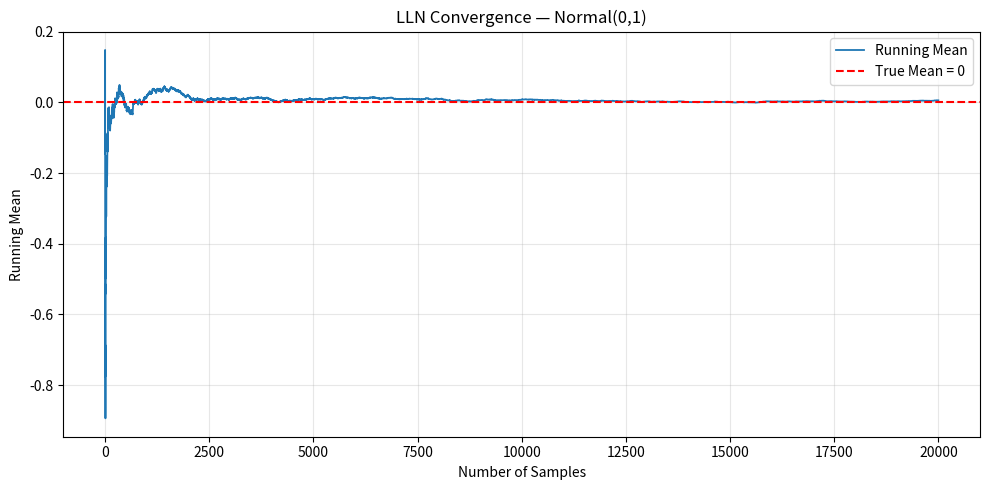
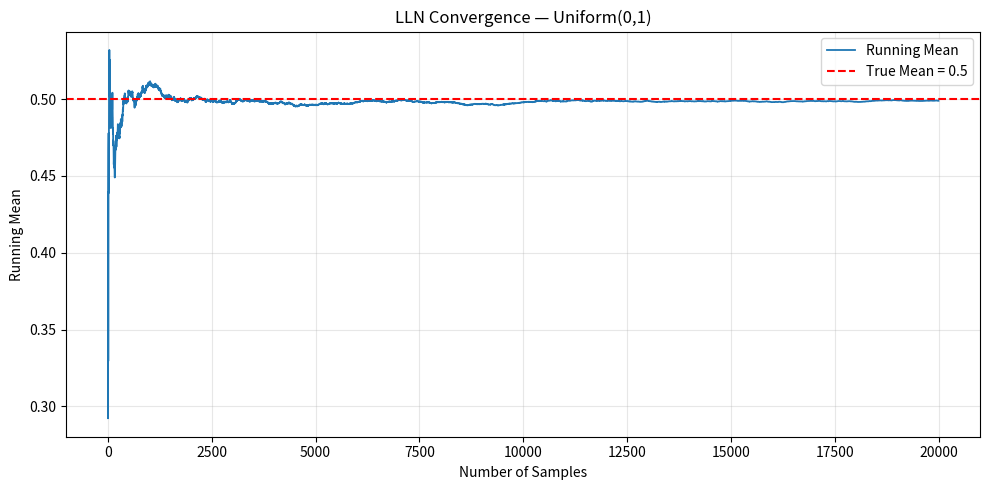
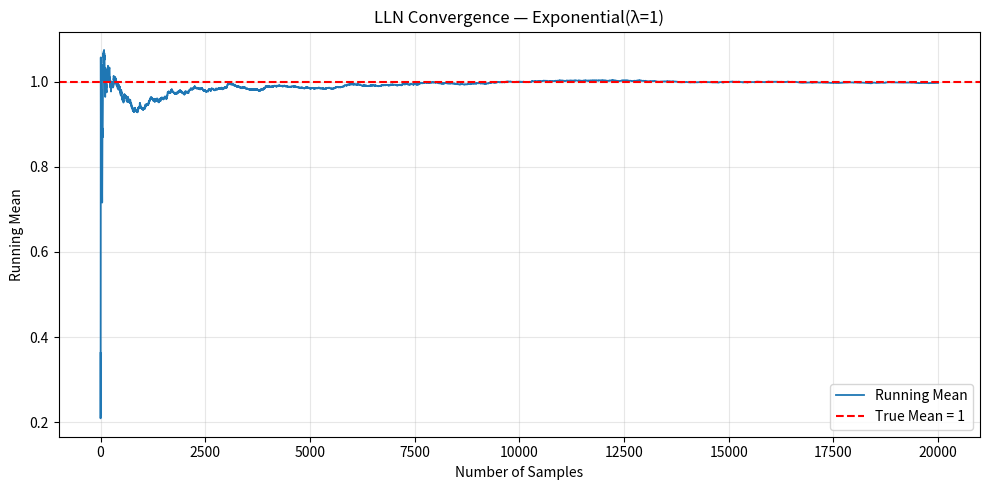

Write the Python code that produced these figures, in order.
"""
PILLAR 1 — PROJECT 4
Law of Large Numbers (LLN) Simulator
Author: Quant Research Laboratory

Visualizes sample mean convergence for:
- Normal(0,1)
- Uniform(0,1)
- Exponential(lambda=1)
"""

import numpy as np
import matplotlib.pyplot as plt


# -------------------------------------------------------
# RUNNING MEAN FUNCTION
# -------------------------------------------------------

def running_mean(samples):
    return np.cumsum(samples) / np.arange(1, len(samples) + 1)


# -------------------------------------------------------
# PLOTTER
# -------------------------------------------------------

def plot_lln(samples, true_mean, title):
    rm = running_mean(samples)

    plt.figure(figsize=(10, 5))
    plt.plot(rm, label="Running Mean", linewidth=1.3)
    plt.axhline(true_mean, color='red', linestyle='--', label=f"True Mean = {true_mean}")

    plt.title(f"LLN Convergence — {title}")
    plt.xlabel("Number of Samples")
    plt.ylabel("Running Mean")
    plt.legend()
    plt.grid(alpha=0.3)
    plt.tight_layout()
    plt.show()


# -------------------------------------------------------
# MAIN
# -------------------------------------------------------

if __name__ == "__main__":
    print("=== LLN Simulator ===\n")

    N = 20000  # Large enough to clearly show convergence

    # ---------------------------------------------------
    # Normal Distribution
    # ---------------------------------------------------
    norm_samples = np.random.normal(0, 1, N)
    print("Plotting Normal(0,1) LLN...")
    plot_lln(norm_samples, true_mean=0, title="Normal(0,1)")

    # ---------------------------------------------------
    # Uniform Distribution
    # ---------------------------------------------------
    uni_samples = np.random.uniform(0, 1, N)
    print("Plotting Uniform(0,1) LLN...")
    plot_lln(uni_samples, true_mean=0.5, title="Uniform(0,1)")

    # ---------------------------------------------------
    # Exponential Distribution
    # ---------------------------------------------------
    exp_samples = np.random.exponential(1, N)  # mean = 1
    print("Plotting Exponential(λ=1) LLN...")
    plot_lln(exp_samples, true_mean=1, title="Exponential(λ=1)")